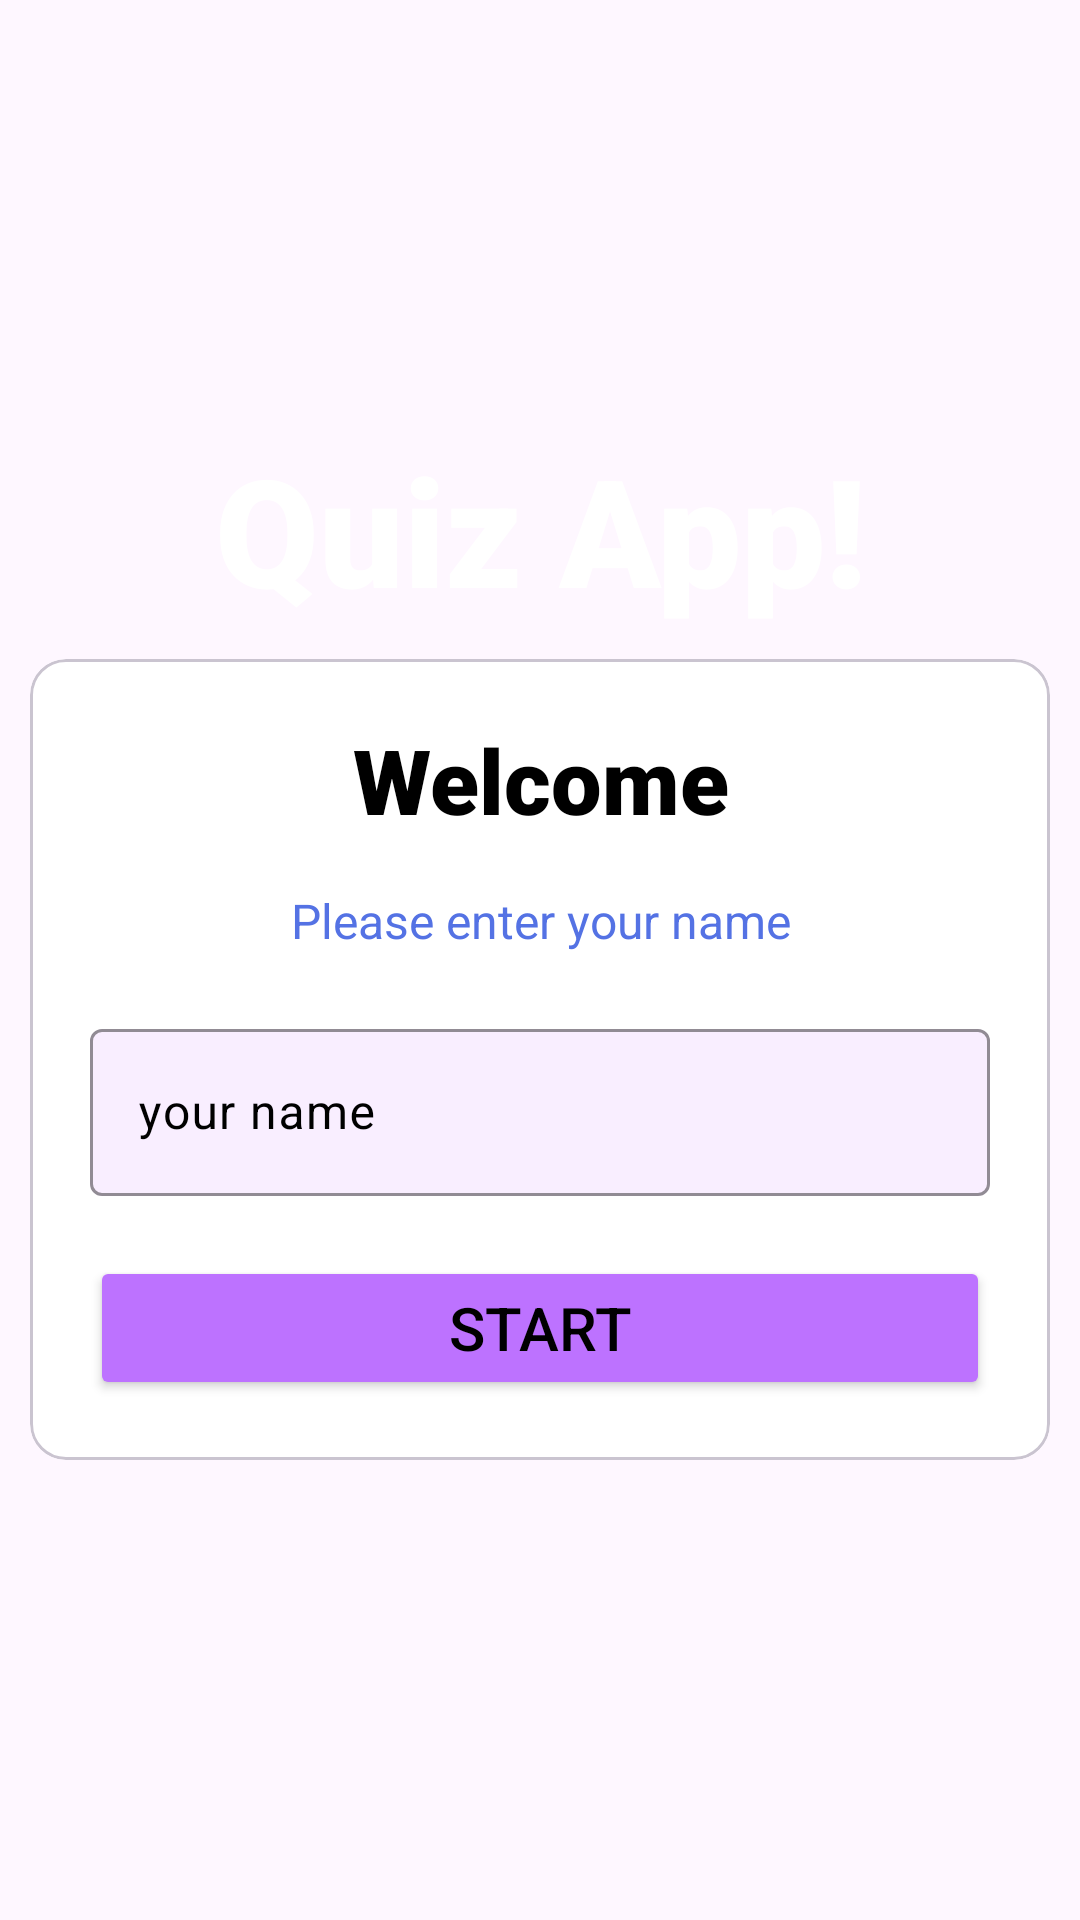

Write the Android layout XML for this screen, with the resource values it uses.
<!-- AndroidManifest.xml: application theme Theme.Material3.DayNight.NoActionBar -->
<!-- res/layout/activity_main.xml -->
<?xml version="1.0" encoding="utf-8"?>
<LinearLayout xmlns:android="http://schemas.android.com/apk/res/android"
    xmlns:tools="http://schemas.android.com/tools"
    xmlns:app="http://schemas.android.com/apk/res-auto"
    android:id="@+id/main"
    android:layout_width="match_parent"
    android:layout_height="match_parent"
    android:gravity="center"
    android:background="@drawable/ic_bg"
    android:orientation="vertical"
    tools:context=".MainActivity">

    <TextView
        android:layout_width="match_parent"
        android:layout_height="wrap_content"
        android:text="@string/quiz_app"
        android:textSize="50sp"
        android:textColor="@color/white"
        android:fontFamily="sans-serif-black"
        android:textAlignment="center"/>

    <com.google.android.material.card.MaterialCardView
        android:layout_width="match_parent"
        android:layout_height="wrap_content"
        android:layout_margin="10dp"
        app:cardBackgroundColor="@color/white">

        <LinearLayout
            android:layout_width="match_parent"
            android:layout_height="wrap_content"
            android:orientation="vertical"
            android:layout_margin="20dp">

            <TextView
                android:layout_width="match_parent"
                android:layout_height="wrap_content"
                android:text="@string/welcome"
                android:textSize="30sp"
                android:textColor="@color/black"
                android:fontFamily="sans-serif-black"
                android:textAlignment="center"/>
            <TextView
                android:layout_width="match_parent"
                android:layout_height="wrap_content"
                android:text="@string/please_enter_your_name"
                android:layout_marginTop="16dp"
                android:textSize="16sp"
                android:textColor="#5472E4"
                android:textAlignment="center"/>

            <com.google.android.material.textfield.TextInputLayout
                android:layout_width="match_parent"
                android:layout_height="wrap_content"
                android:layout_marginTop="20dp"
                app:boxBackgroundColor="#F9EEFF"
                app:boxStrokeColor="@color/colorPrimary"
                app:hintTextColor="@color/black"
                android:textColorHint="@color/black"
                >

                <com.google.android.material.textfield.TextInputEditText
                    android:layout_width="match_parent"
                    android:layout_height="match_parent"
                    android:hint="@string/your_name"
                    android:inputType="textCapWords"
                    android:textColor="#000000"
                    android:textColorHint="#000000" />


            </com.google.android.material.textfield.TextInputLayout>

            <Button
                android:layout_width="match_parent"
                android:layout_height="wrap_content"
                android:layout_marginTop="20dp"
                android:backgroundTint="@color/colorPrimary"
                android:textColor="@color/black"
                android:textSize="20sp"
                android:text="@string/start" />

        </LinearLayout>

    </com.google.android.material.card.MaterialCardView>



</LinearLayout>
<!-- resources referenced by this layout -->
<resources>
  <color name="black">#FF000000</color>
  <color name="colorPrimary">#BD72FF</color>
  <color name="white">#FFFFFFFF</color>
  <string name="please_enter_your_name">Please enter your name</string>
  <string name="quiz_app">Quiz App!</string>
  <string name="start">Start</string>
  <string name="welcome">Welcome</string>
  <string name="your_name">your name</string>
</resources>
